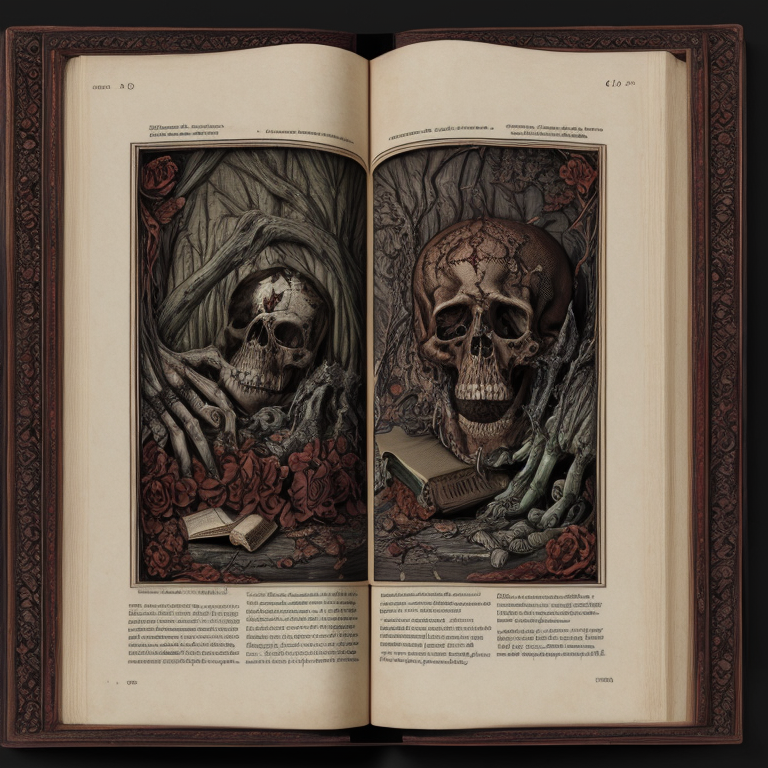
Generation parameters embedded in this image by AUTOMATIC1111 Stable Diffusion web UI or a fork of it (Forge, ...) (PNG 'parameters' text chunk):
book, 4k highly detailed Macabre,
Negative prompt: person, human
Steps: 60, Sampler: DPM++ 2M Karras, CFG scale: 7, Seed: 1220702329, Size: 768x768, Model hash: 15012c538f, Model: realisticVisionV60B1_v51VAE, Version: v1.7.0